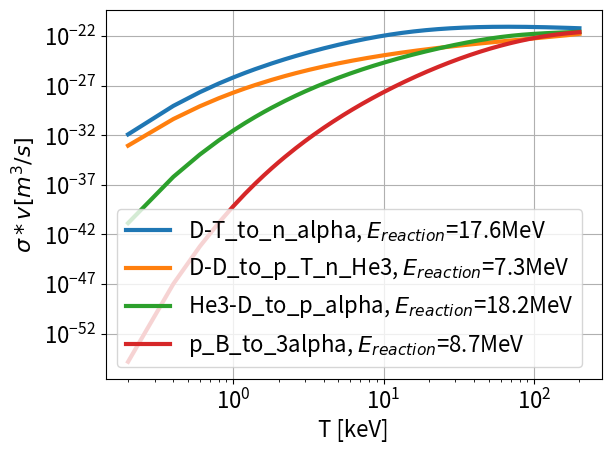
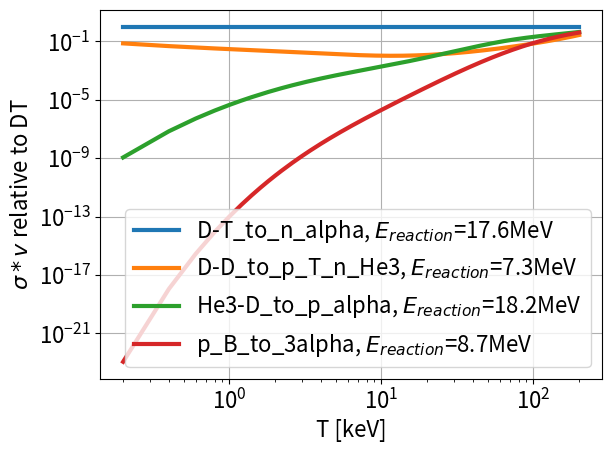
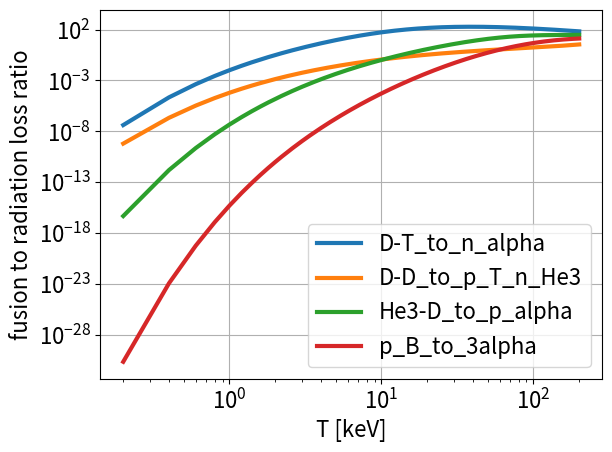

The script that saved these images, in order:
import numpy as np


def get_sigma_v_fusion(T_eV, reaction='D-T_to_n_alpha'):
    # fit from http://www.fisicanucleare.it/documents/0-19-856264-0.pdf
    if reaction == 'D-T_to_n_alpha':
        C0 = 6.661
        C1 = 643.41e-16
        C2 = 15.136e-3
        C3 = 75.189e-3
        C4 = 4.6064e-3
        C5 = 13.5e-3
        C6 = -0.10675e-3
        C7 = 0.01366e-3
    elif reaction == 'D-D_to_p_T':
        C0 = 6.2696
        C1 = 3.7212e-16
        C2 = 3.4127e-3
        C3 = 1.9917
        C4 = 0
        C5 = 0.010506
        C6 = 0
        C7 = 0
    elif reaction == 'D-D_to_n_He3':
        C0 = 6.2696
        C1 = 3.5741e-16
        C2 = 8.8577e-3
        C3 = 7.6822e-3
        C4 = 0
        C5 = -0.002964e-3
        C6 = 0
        C7 = 0
    elif reaction == 'He3-D_to_p_alpha':
        C0 = 10.572
        C1 = 151.16e-16
        C2 = 6.4192e-3
        C3 = -2.029e-3
        C4 = -0.019108e-3
        C5 = 0.13578e-3
        C6 = 0
        C7 = 0
    elif reaction == 'p_B_to_3alpha':
        C0 = 17.708
        C1 = 6382e-16
        C2 = -59.357e-3
        C3 = 201.65e-3
        C4 = 1.0404e-3
        C5 = 2.7621e-3
        C6 = -0.0091653e-3
        C7 = 0.00098305e-3
    if reaction == 'D-D_to_p_T_n_He3':
        sigma_v_m3_over_s = get_sigma_v_fusion(T_eV, reaction='D-D_to_p_T') \
                            + get_sigma_v_fusion(T_eV, reaction='D-D_to_n_He3')
    else:
        T = T_eV * 1e-3  # T in keV
        zeta = 1 - (C2 * T + C4 * T ** 2 + C6 * T ** 3) / (1 + C3 * T + C5 * T ** 2 + C7 * T ** 3)
        ksi = C0 * T ** (-1.0 / 3)
        sigma_v_cm3_over_s = C1 * zeta ** (-5.0 / 6) * ksi ** 2 * np.exp(-3 * zeta ** (1.0 / 3) * ksi)
        sigma_v_m3_over_s = 1e-6 * sigma_v_cm3_over_s

    return sigma_v_m3_over_s


def get_E_reaction(reaction='D-T_to_n_alpha'):
    # in MeV, from https://en.wikipedia.org/wiki/Nuclear_fusion
    if reaction == 'D-T_to_n_alpha':
        E_reaction = 17.6
    elif reaction == 'D-D_to_p_T':
        E_reaction = 4.03
    elif reaction == 'D-D_to_n_He3':
        E_reaction = 3.27
    elif reaction == 'D-D_to_p_T_n_He3':
        E_reaction = 4.03 + 3.27
    elif reaction == 'He3-D_to_p_alpha':
        E_reaction = 18.2
    elif reaction == 'p_B_to_3alpha':
        E_reaction = 8.7
    else:
        print('invalid reaction:', reaction)
    return E_reaction


def get_E_charged(reaction='D-T_to_n_alpha'):
    # in MeV, from https://en.wikipedia.org/wiki/Nuclear_fusion
    if reaction == 'D-T_to_n_alpha':
        E_charged = 3.5
    elif reaction == 'D-D_to_p_T':
        E_charged = 3.02
    elif reaction == 'D-D_to_n_He3':
        E_charged = 0
    elif reaction == 'D-D_to_p_T_n_He3':
        E_charged = 3.02
    elif reaction == 'He3-D_to_p_alpha':
        E_charged = 14.7
    elif reaction == 'p_B_to_3alpha':
        E_charged = 0
    else:
        print('invalid reaction:', reaction)
    return E_charged


def get_fusion_sigma_v_E_reaction(T_eV, reaction='D-T_to_n_alpha'):
    if reaction == 'D-D_to_p_T_n_He3':
        sigma_v_E = get_sigma_v_fusion(T_eV, reaction='D-D_to_p_T') * get_E_reaction(reaction='D-D_to_p_T') \
                    + get_sigma_v_fusion(T_eV, reaction='D-D_to_n_He3') * get_E_reaction(reaction='D-D_to_n_He3')
    else:
        sigma_v_E = get_sigma_v_fusion(T_eV, reaction=reaction) * get_E_reaction(reaction=reaction)
    return sigma_v_E * 1e6 * 1.6e-19  # MeV to J


# test plot
T_keV_array = np.linspace(0.2, 200, 1000)
# reactions = ['D-T_to_n_alpha', 'D-D_to_p_T', 'D-D_to_n_He3', 'He3-D_to_p_alpha']
reactions = ['D-T_to_n_alpha', 'D-D_to_p_T_n_He3', 'He3-D_to_p_alpha', 'p_B_to_3alpha']
import matplotlib.pyplot as plt

plt.rcParams.update({'font.size': 16})
plt.close('all')

plt.figure()
for reaction in reactions:
    sigma_v_array = get_sigma_v_fusion(T_keV_array * 1e3, reaction=reaction)
    E_reaction = get_E_reaction(reaction=reaction)
    label = reaction + ', $E_{reaction}$=' + str(round(E_reaction, 3)) + 'MeV'
    plt.plot(T_keV_array, sigma_v_array, label=label, linewidth=3)
plt.legend()
plt.ylabel('$\\sigma*v [m^3/s]$')
plt.xlabel('T [keV]')
plt.xscale('log')
plt.yscale('log')
plt.tight_layout()
plt.grid()

plt.figure()
sigma_v_array_ref = get_sigma_v_fusion(T_keV_array * 1e3, reaction=reactions[0])
for reaction in reactions:
    sigma_v_array = get_sigma_v_fusion(T_keV_array * 1e3, reaction=reaction)
    E_reaction = get_E_reaction(reaction=reaction)
    label = reaction + ', $E_{reaction}$=' + str(round(E_reaction, 3)) + 'MeV'
    plt.plot(T_keV_array, sigma_v_array / sigma_v_array_ref, label=label, linewidth=3)
plt.legend()
plt.ylabel('$\\sigma*v$ relative to DT')
plt.xlabel('T [keV]')
plt.xscale('log')
plt.yscale('log')
plt.tight_layout()
plt.grid()

eV_to_K = 1.16e4
n0 = 1.0  # cancels out in ratio
P_radiation_loss_volumetric = 1.4e-34 * (n0 / 1e6) ** 2 * np.sqrt(T_keV_array * 1e3 * eV_to_K) * 1e6
plt.figure()
for reaction in reactions:
    #    sigma_v_array = get_sigma_v_fusion(T_keV_array*1e3, reaction=reaction)
    #    E_reaction = get_E_reaction(reaction=reaction) * 1e6*1.6e-19 #MeV to J
    fusion_sigma_v_E = get_fusion_sigma_v_E_reaction(T_keV_array * 1e3, reaction=reaction)
    #    P_fusion_volumetric = 0.25*n0**2*sigma_v_array*E_reaction
    P_fusion_volumetric = 0.25 * n0 ** 2 * fusion_sigma_v_E
    label = reaction
    plt.plot(T_keV_array, P_fusion_volumetric / P_radiation_loss_volumetric, label=label, linewidth=3)
plt.legend()
plt.ylabel('fusion to radiation loss ratio')
plt.xlabel('T [keV]')
plt.xscale('log')
plt.yscale('log')
plt.tight_layout()
plt.grid()
